Dataset: Cay-sau-rieng (GitHub, TonyVu258/dataset-build). Classes: anthracnose disease, canker disease, fruit rot, mealybug infestation, pink disease, sooty mold, stem blight, stem cracking gummosis, thrips disease, yellow leaf.

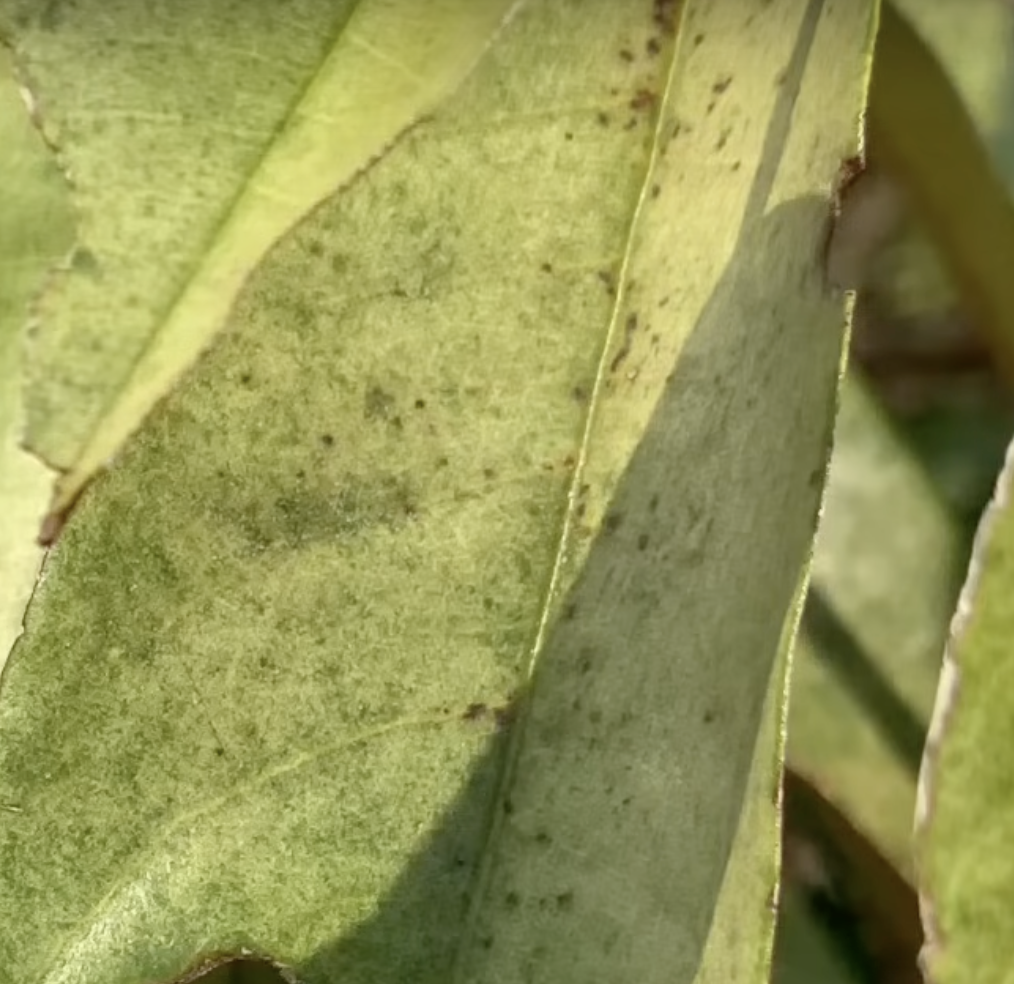
Label: sooty mold

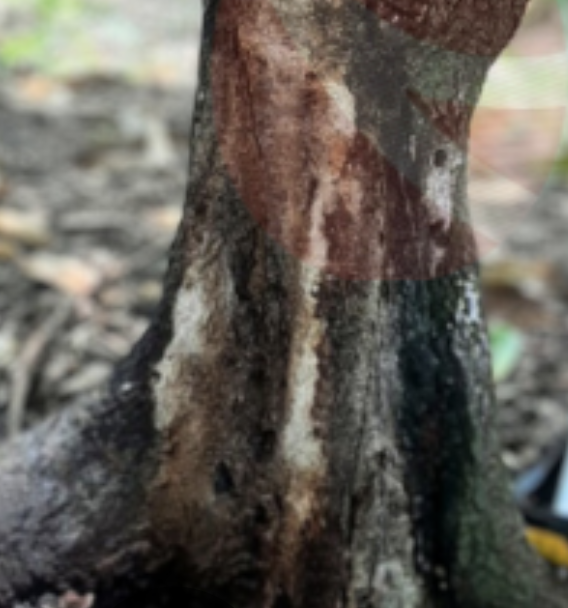
Label: stem cracking gummosis

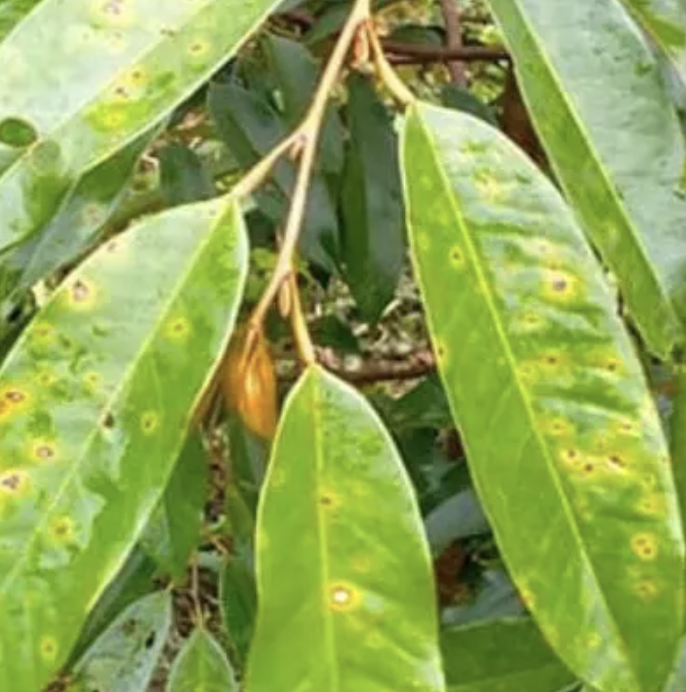
Label: canker disease

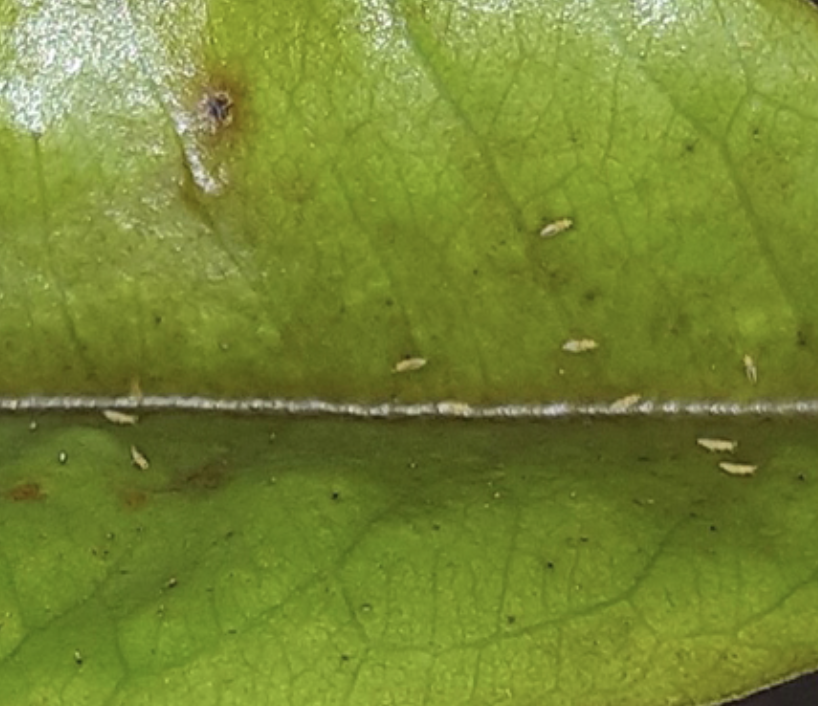
Label: thrips disease

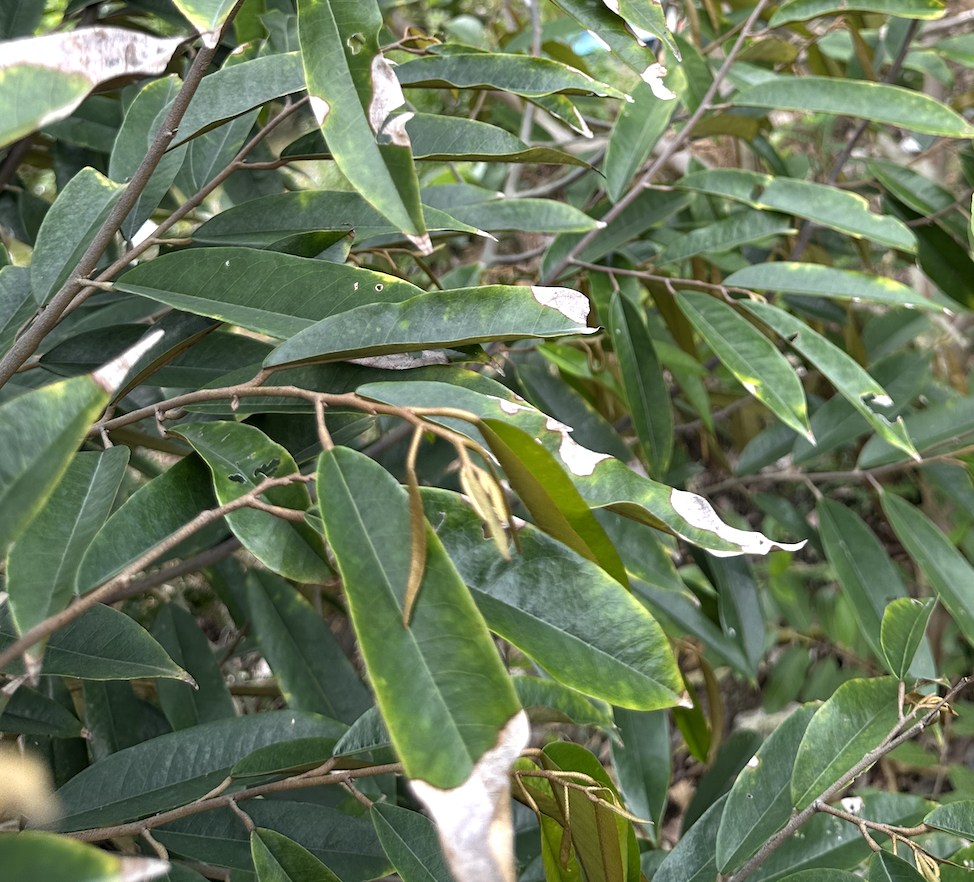
Label: anthracnose disease

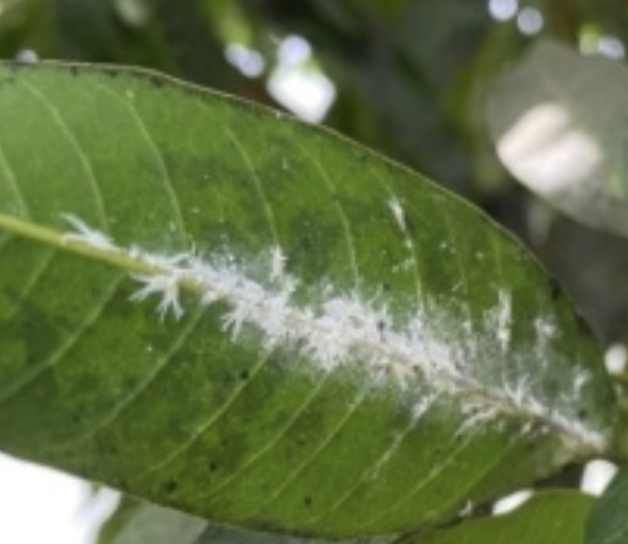
Label: mealybug infestation
